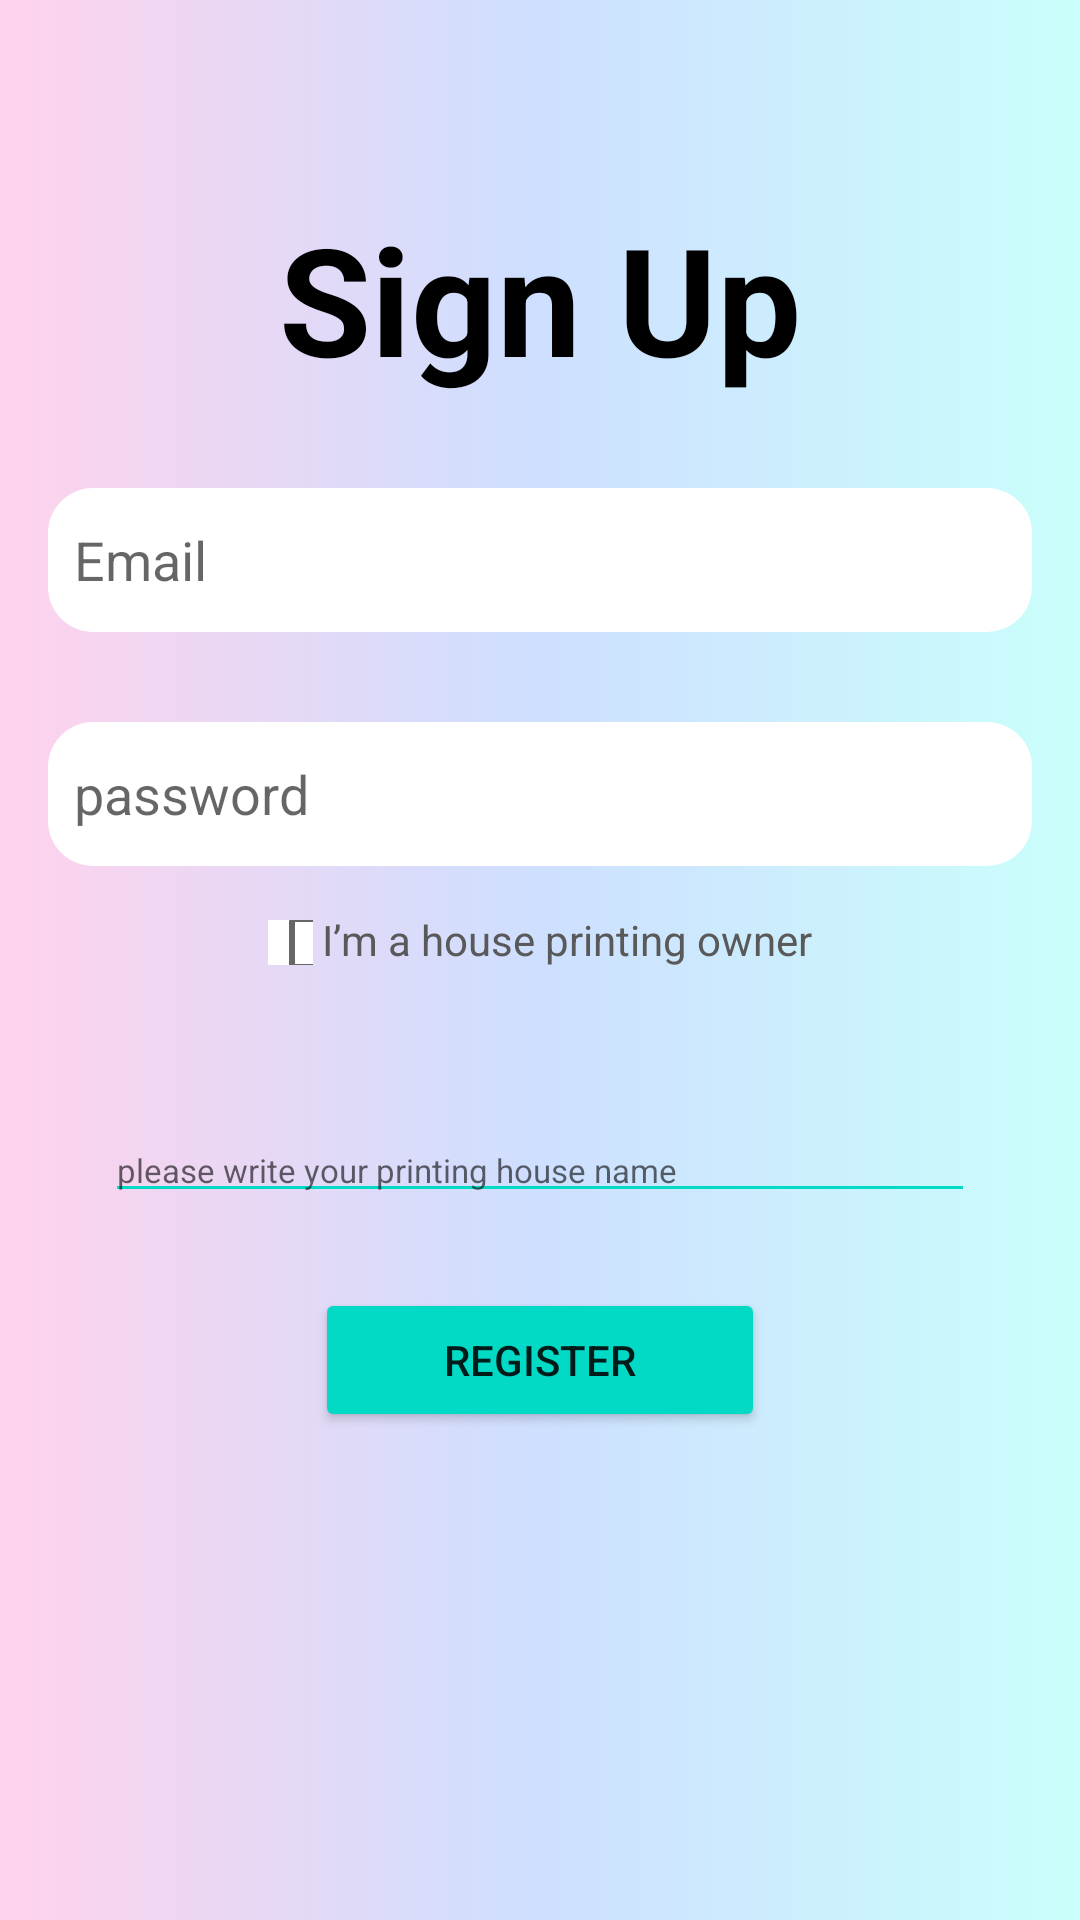

Reconstruct the res/layout file that produces this screen, plus the resources it refers to.
<!-- AndroidManifest.xml: application theme Theme.CloudPrinter -->
<!-- res/layout/activity_signup.xml -->
<?xml version="1.0" encoding="utf-8"?>
<LinearLayout xmlns:android="http://schemas.android.com/apk/res/android"
    xmlns:tools="http://schemas.android.com/tools"
    android:layout_width="match_parent"
    android:layout_height="match_parent"
    android:background="@drawable/gradient_background"
    android:orientation="vertical"
    android:padding="16dp"
    tools:context=".login">


    <TextView
        android:id="@+id/sing_up_heder"
        android:layout_width="wrap_content"
        android:layout_height="wrap_content"
        android:layout_gravity="center"
        android:layout_marginTop="50dp"
        android:text="Sign Up"
        android:textAppearance="@style/TextAppearance.AppCompat.Large"
        android:textColor="#000000"
        android:textSize="50dp"
        android:textStyle="bold"
        tools:ignore="HardcodedText" />

    <EditText
        android:id="@+id/sing_up_Email"
        android:layout_width="match_parent"
        android:layout_height="48dp"
        android:layout_gravity="center"
        android:layout_marginTop="30dp"
        android:background="@drawable/edittext_round"
        android:hint="  Email"
        android:inputType="textEmailAddress"
        android:textColor="#676363" />


    <EditText
        android:id="@+id/sing_up_password"
        android:layout_width="match_parent"
        android:layout_height="48dp"
        android:layout_gravity="center"
        android:layout_marginTop="30dp"
        android:background="@drawable/edittext_round"
        android:hint="  password"
        android:inputType="textPassword"
        android:textColor="#676363" />

    <LinearLayout
        android:layout_width="wrap_content"
        android:layout_height="wrap_content"
        android:layout_gravity="center"
        android:layout_marginTop="15dp"
        android:orientation="horizontal">

        <CheckBox
            android:id="@+id/owner_checkbox"
            android:layout_width="15dp"
            android:layout_height="15dp"
            android:layout_marginTop="3dp"
            android:background="@color/white"
            android:onClick="owner_checkbox_clicked" />

        <TextView
            android:id="@+id/sing_up_hp"
            android:layout_width="wrap_content"
            android:layout_height="wrap_content"
            android:layout_gravity="center"
            android:layout_marginLeft="3dp"
            android:text="I’m a house printing owner"
            android:textColor="#595959" />
    </LinearLayout>

    <EditText
        android:id="@+id/lib_name_edittext"
        android:layout_width="290dp"
        android:layout_height="wrap_content"
        android:layout_gravity="center"
        android:layout_marginTop="50dp"
        android:inputType="text"
        android:backgroundTint="@color/teal_200"
        android:hint="please write your printing house name"
        android:textSize="11sp" />

    <Button
        android:id="@+id/sign_up_button"
        android:layout_width="150dp"
        android:layout_height="wrap_content"
        android:layout_gravity="center"
        android:layout_marginTop="25dp"
        android:backgroundTint="@color/teal_200"
        android:onClick="signup_clicked"
        android:text="Register" />




</LinearLayout>
<!-- resources referenced by this layout -->
<resources>
  <!-- drawable edittext_round (drawable) -->
  <?xml version="1.0" encoding="utf-8"?>
  <shape xmlns:android="http://schemas.android.com/apk/res/android"
      android:padding="10dp"
      android:shape="rectangle">
  
      <corners
          android:bottomLeftRadius="15dp"
          android:bottomRightRadius="15dp"
          android:topLeftRadius="15dp"
          android:topRightRadius="15dp" />
      <solid android:color="#FFFFFF" />
  </shape>
  <!-- drawable gradient_background (drawable) -->
  <?xml version="1.0" encoding="utf-8"?>
  <selector xmlns:android="http://schemas.android.com/apk/res/android">
      <item>
          <shape>
              <gradient
                  android:startColor="#FFD2EC"
                  android:centerColor="#CEDFFF"
                  android:endColor="#CAFFFB"
                  android:type="linear" />
          </shape>
      </item>
  </selector>
  <style name="Theme.CloudPrinter" parent="Theme.MaterialComponents.DayNight.DarkActionBar">
          
          <item name="colorPrimary">@color/purple_500</item>
          <item name="colorPrimaryVariant">@color/purple_700</item>
          <item name="colorOnPrimary">@color/white</item>
          
          <item name="colorSecondary">@color/teal_200</item>
          <item name="colorSecondaryVariant">@color/teal_700</item>
          <item name="colorOnSecondary">@color/black</item>
          
          <item name="android:statusBarColor">?attr/colorPrimaryVariant</item>
          
      </style>
  <!-- not gathered from this repository: default colours our renderer supplied (Android Studio template values) -->
  <color name="purple_500">#FF6200EE</color>
  <color name="purple_700">#FF3700B3</color>
  <color name="teal_200">#FF03DAC5</color>
  <color name="teal_700">#FF018786</color>
  <color name="black">#FF000000</color>
  <color name="white">#FFFFFFFF</color>
</resources>
